Dataset: kumquat (GitHub, conglam56/AutoSort-IoT). Classes: green, reject, ripe.

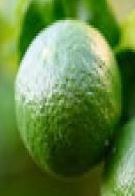
Label: green

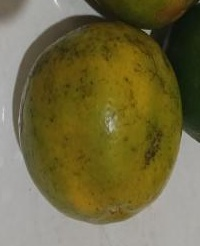
Label: reject

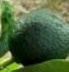
Label: green

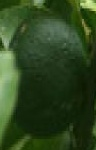
Label: green

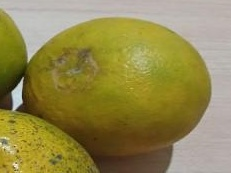
Label: ripe

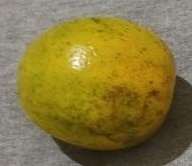
Label: ripe
